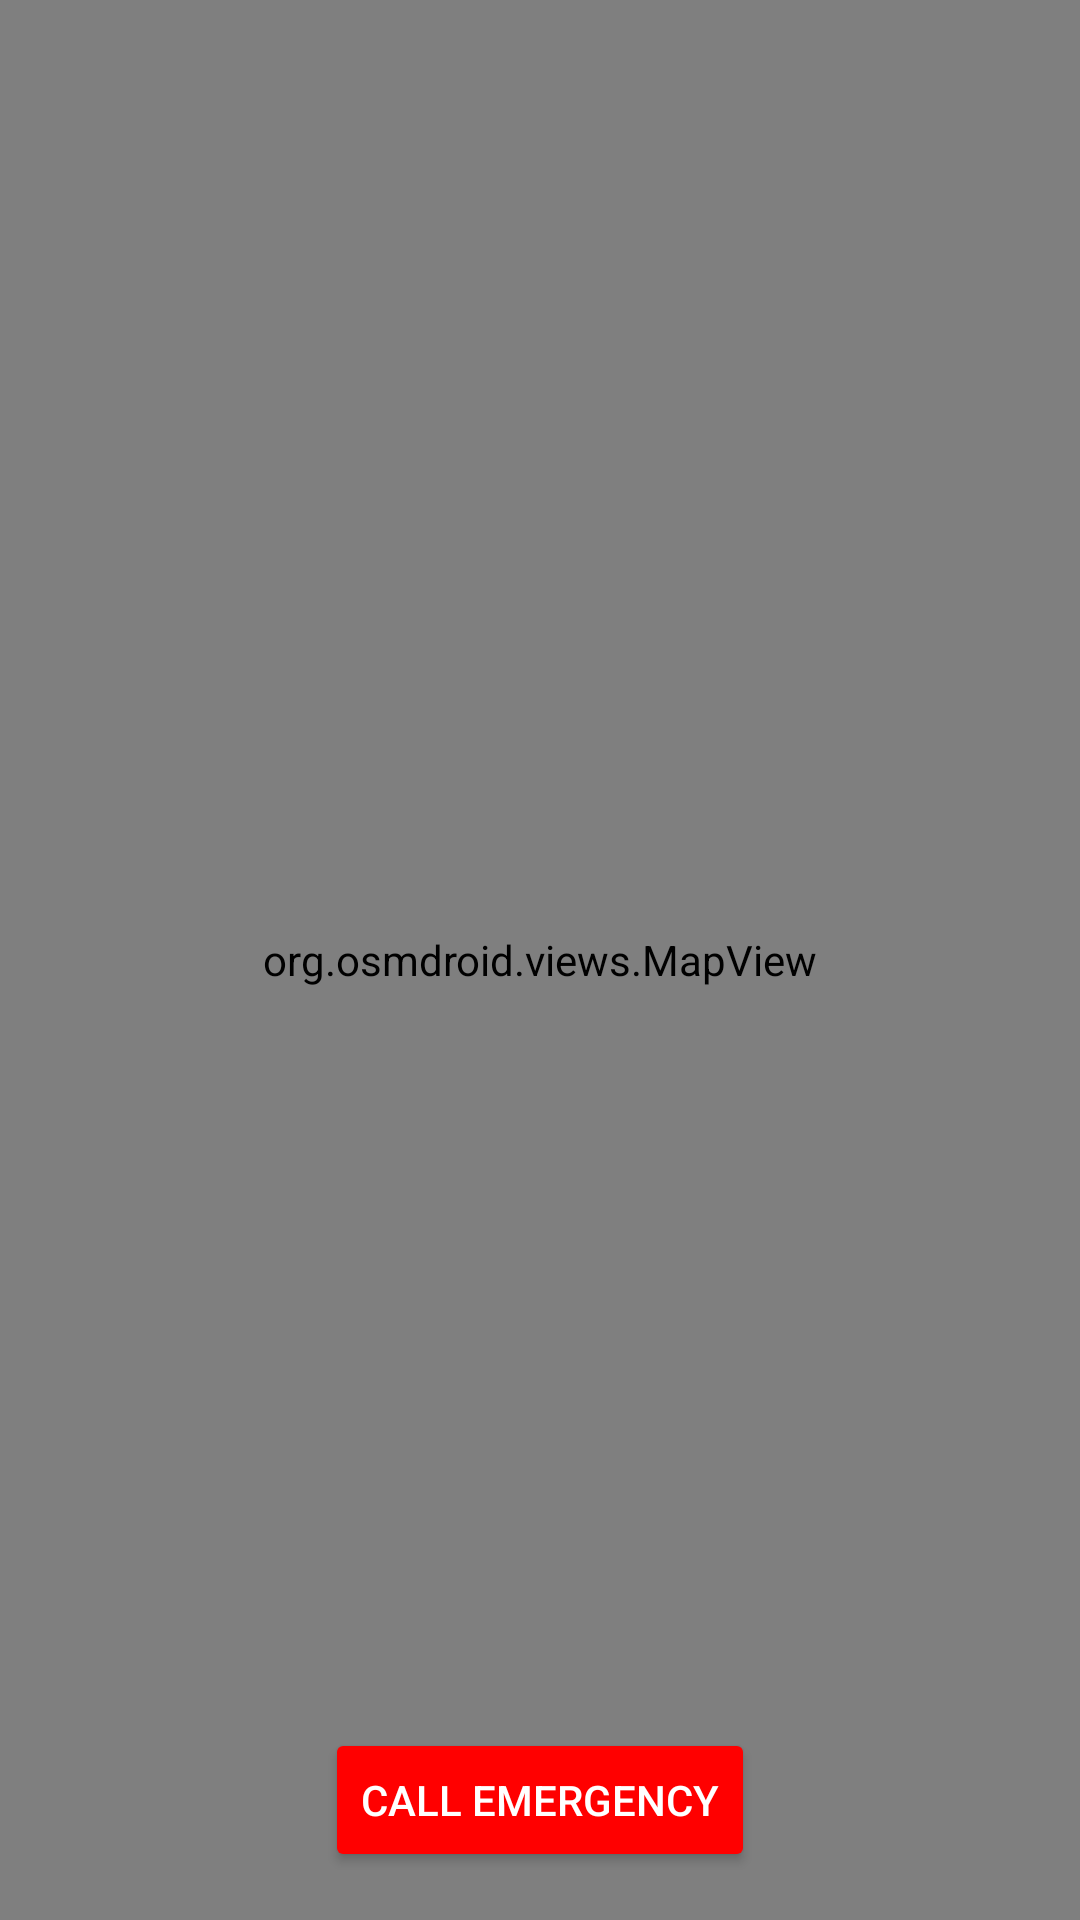

Here is an Android app screen rendered from its layout file. Give the layout XML and the strings, colors and styles it references.
<!-- AndroidManifest.xml: application theme Theme.ResQLink -->
<!-- res/layout/activity_map.xml -->
<?xml version="1.0" encoding="utf-8"?>
<RelativeLayout xmlns:android="http://schemas.android.com/apk/res/android"
    android:layout_width="match_parent"
    android:id="@+id/map"
    android:layout_height="match_parent">

    
    <org.osmdroid.views.MapView
        android:id="@+id/mapView"
        android:layout_width="match_parent"
        android:layout_height="match_parent"/>

    
    <Button
        android:id="@+id/map_call_button"
        android:layout_width="wrap_content"
        android:layout_height="wrap_content"
        android:layout_alignParentBottom="true"
        android:layout_centerHorizontal="true"
        android:layout_margin="16dp"
        android:text="CALL EMERGENCY"
        android:backgroundTint="#FF0000"
        android:textColor="@color/white"/>
</RelativeLayout>
<!-- resources referenced by this layout -->
<resources>
  <style name="Theme.ResQLink" parent="Base.Theme.ResQLink" />
  <style name="Base.Theme.ResQLink" parent="Theme.Material3.DayNight.NoActionBar">
          
          
      </style>
  <!-- not gathered from this repository: default colours our renderer supplied (Android Studio template values) -->
  <color name="white">#FFFFFFFF</color>
</resources>
